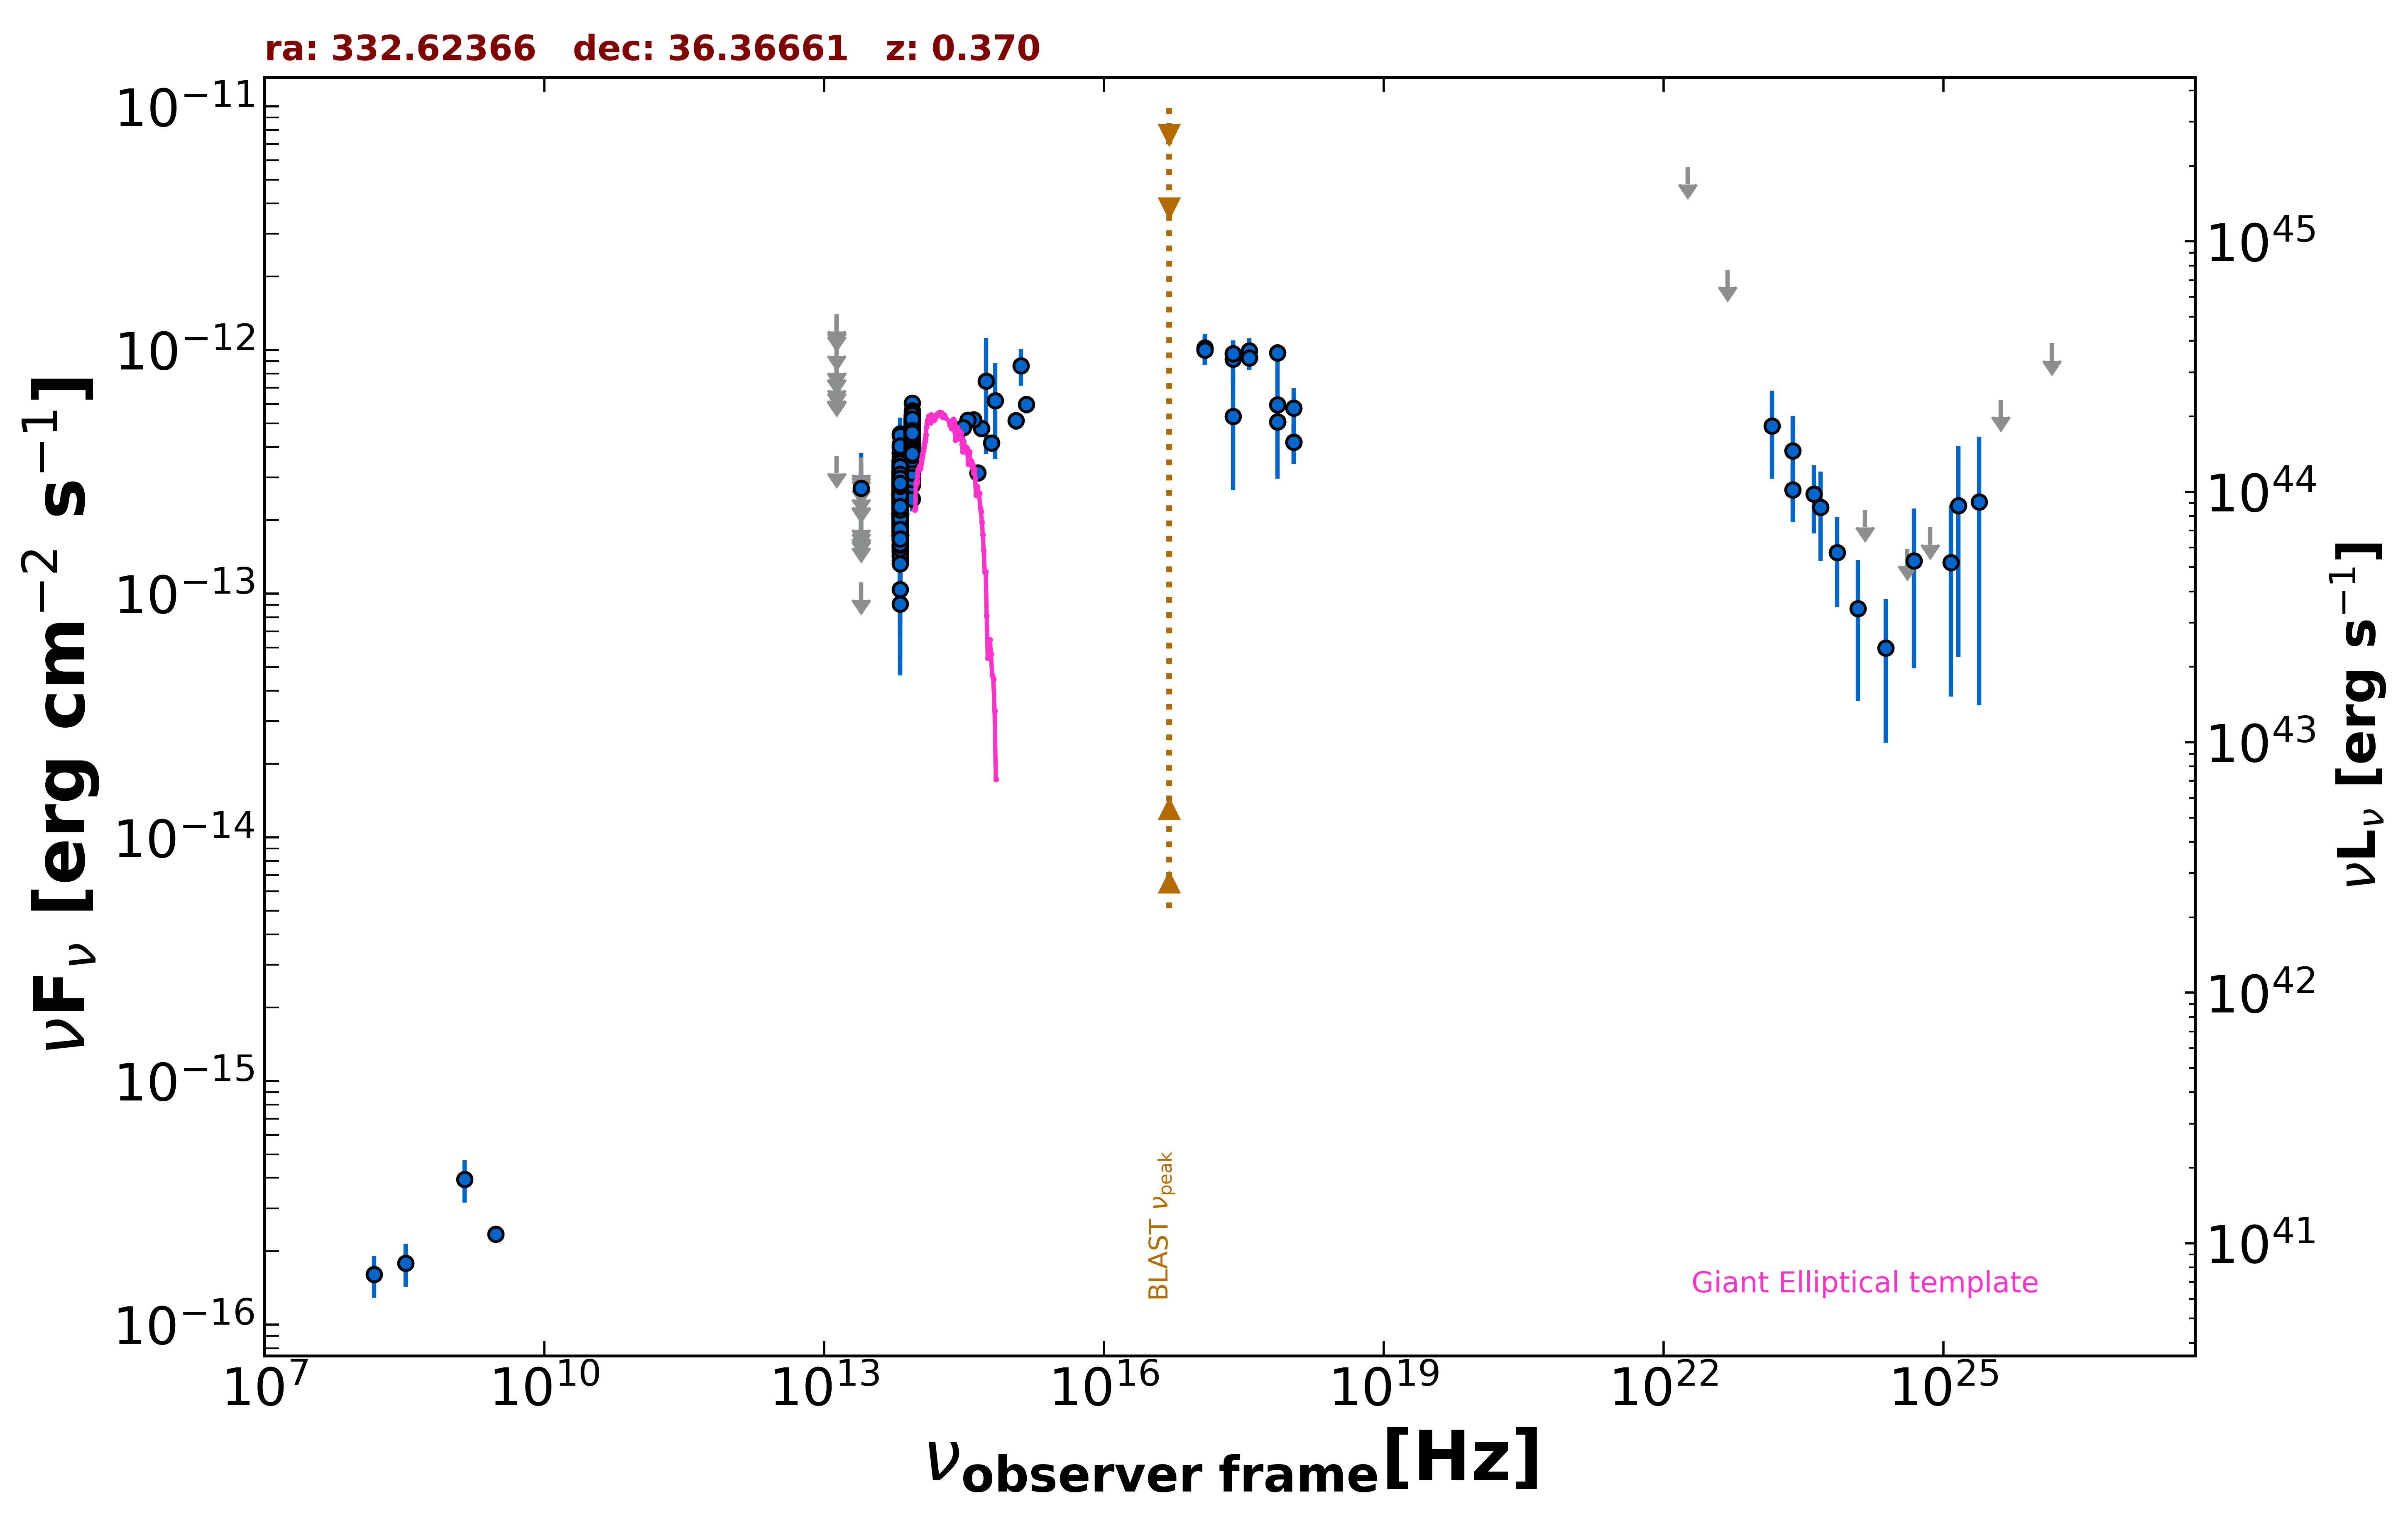

The data file committed next to this chart (first rows):
freq., flux, err_flux, MJD_start, MJD_end, flag, catalog, reference
3.000e+09, 2.348e-16, 7.000e-18, 55000, 55000, , VLASSQL, Gordon et al. 2021  ApJS  255  30
2.418e+17, 5.343e-13, 2.682e-13, 55000, 55000, , XMMSL2, Saxton et al. 2008  A&A  480  611
7.253e+17, 5.964e-13, 2.994e-13, 55000, 55000, , XMMSL2, Saxton et al. 2008  A&A  480  611
2.418e+17, 9.195e-13, 1.763e-13, 55000, 55000, , RASS, Boller et al. 2016  A&A  103  1
2.418e+17, 9.642e-13, 1.198e-13, 55246, 55247, , 1OUSX, Giommi et al. in preparation
1.209e+17, 1.002e-12, 1.381e-13, 55246, 55247, , 1OUSX, Giommi et al. in preparation
3.627e+17, 9.269e-13, 1.012e-13, 55246, 55247, , 1OUSX, Giommi et al. in preparation
7.253e+17, 5.073e-13, 3.960e-14, 55246, 55247, , 1OUSX, Giommi et al. in preparation
1.088e+18, 4.192e-13, 7.930e-14, 55246, 55247, , 1OUSX, Giommi et al. in preparation
7.253e+17, 9.743e-13, 8.255e-14, 55000, 55000, , 2SXPS, Evans et al. 2020  ApJS  247  54
1.209e+17, 1.022e-12, 1.461e-13, 55000, 55000, , 2SXPS, Evans et al. 2020  ApJS  247  54
3.627e+17, 9.945e-13, 1.234e-13, 55000, 55000, , 2SXPS, Evans et al. 2020  ApJS  247  54
1.088e+18, 5.773e-13, 1.213e-13, 55000, 55000, , 2SXPS, Evans et al. 2020  ApJS  247  54
8.817e+13, 3.298e-13, 2.450e-15, 55000, 55000, , UNWISE, Schlafly et al. 2019  ApJS  240  30
6.517e+13, 2.406e-13, 3.250e-15, 55000, 55000, , UNWISE, Schlafly et al. 2019  ApJS  240  30
8.817e+13, 3.985e-13, 1.140e-14, 55000, 55000, , WISE, Wright et al. 2010  AJ  140  1868
6.517e+13, 2.567e-13, 9.000e-15, 55000, 55000, , WISE, Wright et al. 2010  AJ  140  1868
2.498e+13, 1.110e-13, 0.000e+00, 55000, 55000, UL, WISE, Wright et al. 2010  AJ  140  1868
1.363e+13, 3.671e-13, 0.000e+00, 55000, 55000, UL, WISE, Wright et al. 2010  AJ  140  1868
8.817e+13, 3.037e-13, 2.885e-14, 57003, 57003, , NEOWISE, Mainzer et al. 2014  ApJ  792  30
6.517e+13, 2.649e-13, 4.260e-14, 57003, 57003, , NEOWISE, Mainzer et al. 2014  ApJ  792  30
8.817e+13, 4.378e-13, 2.945e-14, 57003, 57003, , NEOWISE, Mainzer et al. 2014  ApJ  792  30
6.517e+13, 2.108e-13, 3.450e-14, 57003, 57003, , NEOWISE, Mainzer et al. 2014  ApJ  792  30
8.817e+13, 3.795e-13, 2.550e-14, 57003, 57003, , NEOWISE, Mainzer et al. 2014  ApJ  792  30
6.517e+13, 2.509e-13, 3.455e-14, 57003, 57003, , NEOWISE, Mainzer et al. 2014  ApJ  792  30
8.817e+13, 3.389e-13, 2.655e-14, 57003, 57003, , NEOWISE, Mainzer et al. 2014  ApJ  792  30
6.517e+13, 2.713e-13, 3.435e-14, 57003, 57003, , NEOWISE, Mainzer et al. 2014  ApJ  792  30
8.817e+13, 4.270e-13, 2.795e-14, 57003, 57003, , NEOWISE, Mainzer et al. 2014  ApJ  792  30
6.517e+13, 1.574e-13, 4.630e-14, 57003, 57003, , NEOWISE, Mainzer et al. 2014  ApJ  792  30
8.817e+13, 4.571e-13, 2.655e-14, 57003, 57003, , NEOWISE, Mainzer et al. 2014  ApJ  792  30
6.517e+13, 2.802e-13, 3.990e-14, 57003, 57003, , NEOWISE, Mainzer et al. 2014  ApJ  792  30
8.817e+13, 3.898e-13, 2.585e-14, 57003, 57003, , NEOWISE, Mainzer et al. 2014  ApJ  792  30
6.517e+13, 2.026e-13, 4.115e-14, 57003, 57003, , NEOWISE, Mainzer et al. 2014  ApJ  792  30
8.817e+13, 3.838e-13, 2.655e-14, 57003, 57003, , NEOWISE, Mainzer et al. 2014  ApJ  792  30
6.517e+13, 2.639e-13, 3.340e-14, 57003, 57003, , NEOWISE, Mainzer et al. 2014  ApJ  792  30
8.817e+13, 4.517e-13, 2.870e-14, 57002, 57002, , NEOWISE, Mainzer et al. 2014  ApJ  792  30
6.517e+13, 2.189e-13, 4.320e-14, 57002, 57002, , NEOWISE, Mainzer et al. 2014  ApJ  792  30
8.817e+13, 3.923e-13, 2.855e-14, 57003, 57003, , NEOWISE, Mainzer et al. 2014  ApJ  792  30
6.517e+13, 1.553e-13, 3.755e-14, 57003, 57003, , NEOWISE, Mainzer et al. 2014  ApJ  792  30
8.817e+13, 4.015e-13, 2.625e-14, 57003, 57003, , NEOWISE, Mainzer et al. 2014  ApJ  792  30
6.517e+13, 2.691e-13, 4.105e-14, 57003, 57003, , NEOWISE, Mainzer et al. 2014  ApJ  792  30
8.817e+13, 3.898e-13, 2.660e-14, 57003, 57003, , NEOWISE, Mainzer et al. 2014  ApJ  792  30
6.517e+13, 1.924e-13, 4.760e-14, 57003, 57003, , NEOWISE, Mainzer et al. 2014  ApJ  792  30
8.817e+13, 3.788e-13, 2.515e-14, 57363, 57363, , NEOWISE, Mainzer et al. 2014  ApJ  792  30
6.517e+13, 2.149e-13, 3.500e-14, 57363, 57363, , NEOWISE, Mainzer et al. 2014  ApJ  792  30
8.817e+13, 3.982e-13, 2.675e-14, 57362, 57362, , NEOWISE, Mainzer et al. 2014  ApJ  792  30
6.517e+13, 2.217e-13, 3.525e-14, 57362, 57362, , NEOWISE, Mainzer et al. 2014  ApJ  792  30
8.817e+13, 3.938e-13, 2.505e-14, 57362, 57362, , NEOWISE, Mainzer et al. 2014  ApJ  792  30
6.517e+13, 1.836e-13, 3.610e-14, 57362, 57362, , NEOWISE, Mainzer et al. 2014  ApJ  792  30
8.817e+13, 3.631e-13, 2.545e-14, 57361, 57361, , NEOWISE, Mainzer et al. 2014  ApJ  792  30
6.517e+13, 1.724e-13, 3.260e-14, 57361, 57361, , NEOWISE, Mainzer et al. 2014  ApJ  792  30
8.817e+13, 4.165e-13, 3.225e-14, 57362, 57362, , NEOWISE, Mainzer et al. 2014  ApJ  792  30
6.517e+13, 3.158e-13, 3.645e-14, 57362, 57362, , NEOWISE, Mainzer et al. 2014  ApJ  792  30
8.817e+13, 4.015e-13, 2.625e-14, 57362, 57362, , NEOWISE, Mainzer et al. 2014  ApJ  792  30
6.517e+13, 2.145e-13, 3.255e-14, 57362, 57362, , NEOWISE, Mainzer et al. 2014  ApJ  792  30
8.817e+13, 3.330e-13, 2.645e-14, 57362, 57362, , NEOWISE, Mainzer et al. 2014  ApJ  792  30
6.517e+13, 2.888e-13, 5.135e-14, 57362, 57362, , NEOWISE, Mainzer et al. 2014  ApJ  792  30
8.817e+13, 4.015e-13, 3.150e-14, 57362, 57362, , NEOWISE, Mainzer et al. 2014  ApJ  792  30
6.517e+13, 2.015e-13, 3.190e-14, 57362, 57362, , NEOWISE, Mainzer et al. 2014  ApJ  792  30
8.817e+13, 4.011e-13, 2.510e-14, 57362, 57362, , NEOWISE, Mainzer et al. 2014  ApJ  792  30
... 693 more rows
